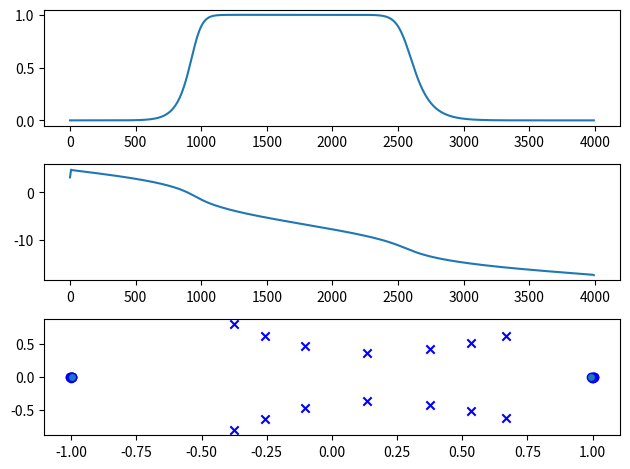

The matplotlib source for this figure:
import numpy as np
import scipy.signal as sig
import matplotlib.pyplot as plt

fs = 8000
[n, w] = sig.buttord([1000 / 4000, 2500 / 4000], [400 / 4000, 3200 / 4000], 1, 50)
[b, a] = sig.butter(n, w, btype='bandpass')
w, h = sig.freqz(b, a, 512, fs=fs)
z, p, k = sig.tf2zpk(b, a)

plt.subplot(3, 1, 1)
plt.plot(w, np.abs(h))

plt.subplot(3, 1, 2)
plt.plot(w, np.unwrap(np.angle(h)))

plt.subplot(3, 1, 3)
plt.scatter(np.real(z), np.imag(z), marker='o', edgecolors='b')
plt.scatter(np.real(p), np.imag(p), marker='x', color='b')
plt.tight_layout()
plt.show()